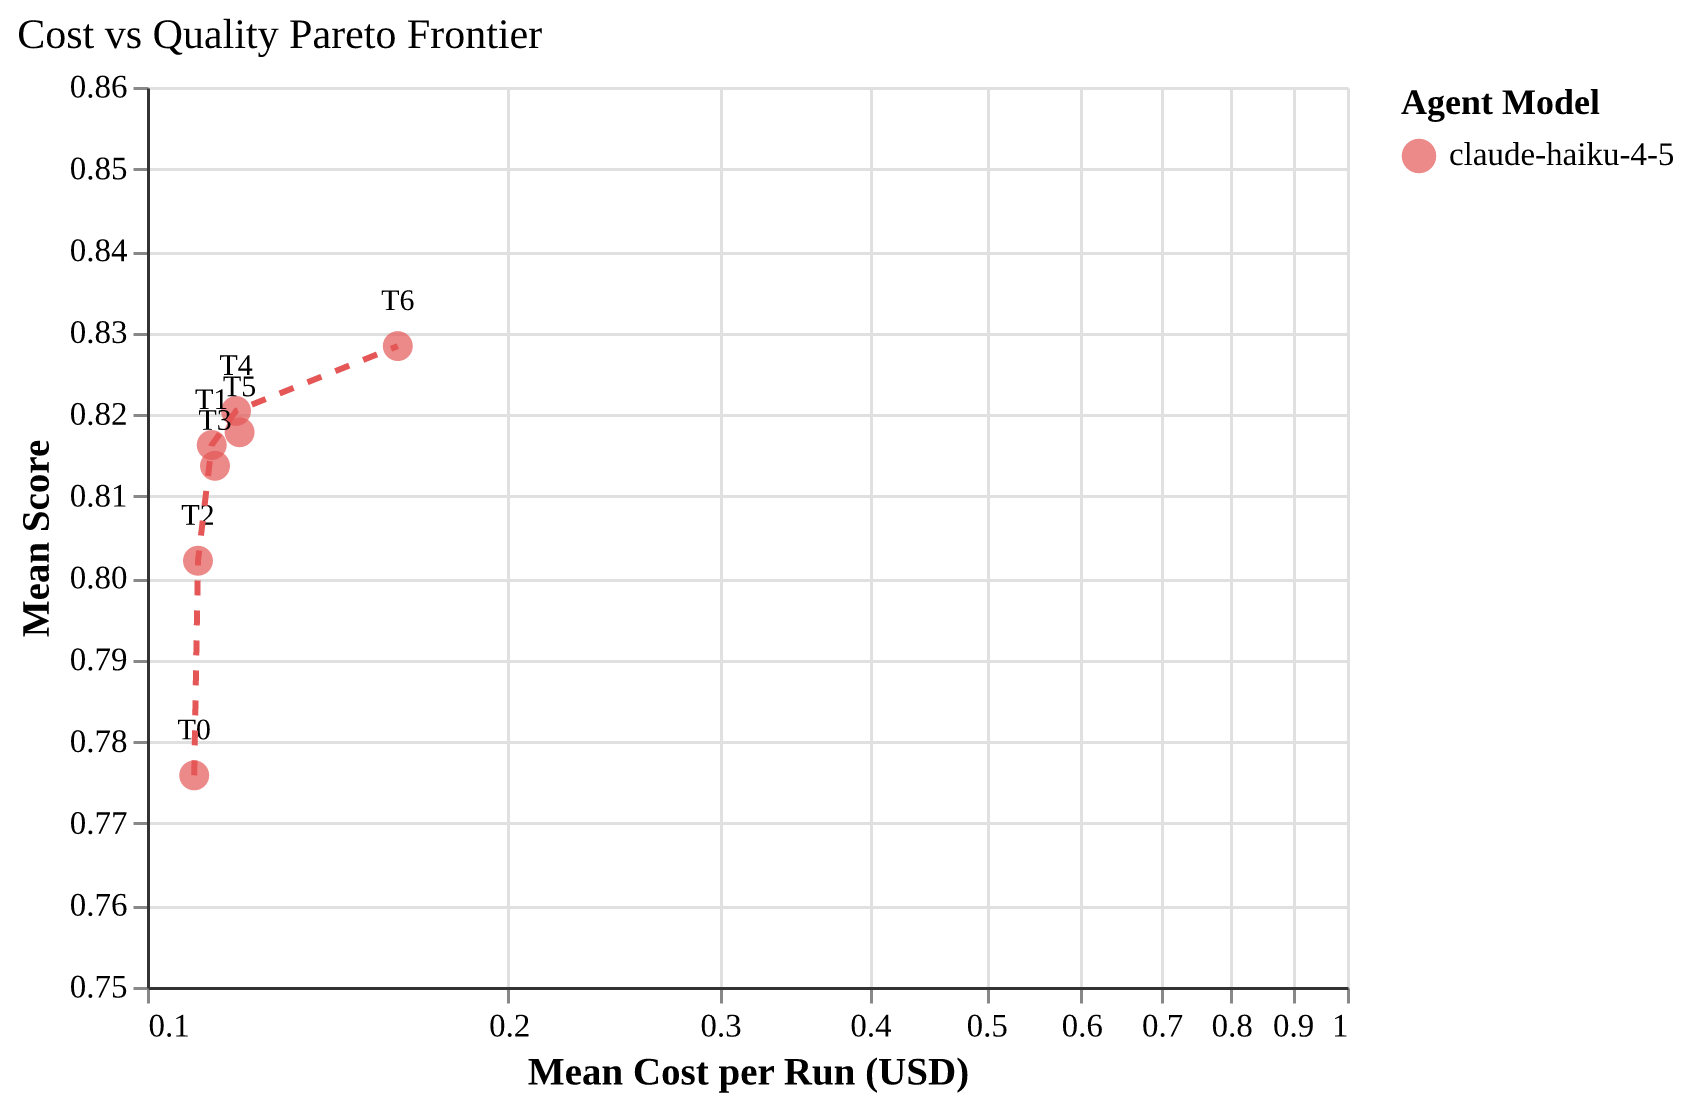

The table this chart was drawn from, first rows:
agent_model, tier, mean_cost, mean_score, is_pareto
claude-haiku-4-5, T0, 0.1095, 0.7759, True
claude-haiku-4-5, T1, 0.1132, 0.8162, True
claude-haiku-4-5, T2, 0.1103, 0.8021, True
claude-haiku-4-5, T3, 0.1139, 0.8137, False
claude-haiku-4-5, T4, 0.1186, 0.8204, True
claude-haiku-4-5, T5, 0.1194, 0.8178, False
claude-haiku-4-5, T6, 0.1618, 0.8283, True
